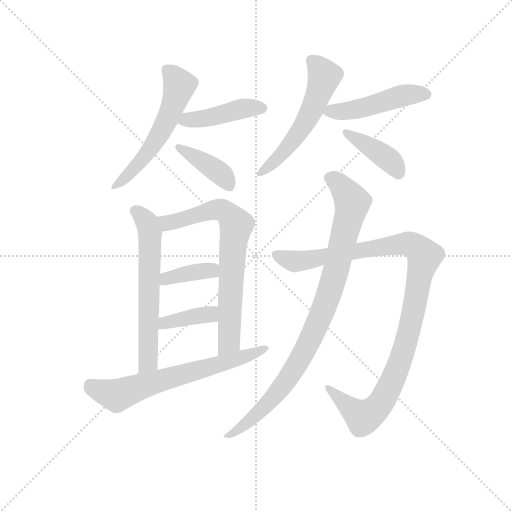
t = 0.00 s
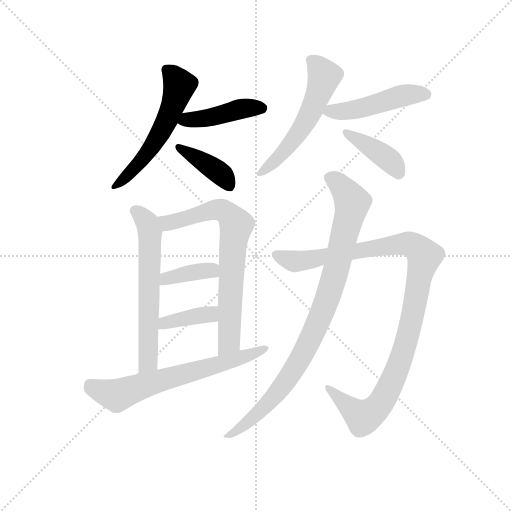
t = 1.92 s
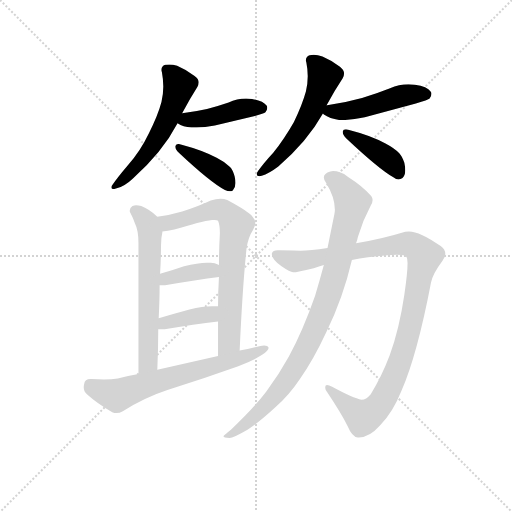
t = 3.83 s
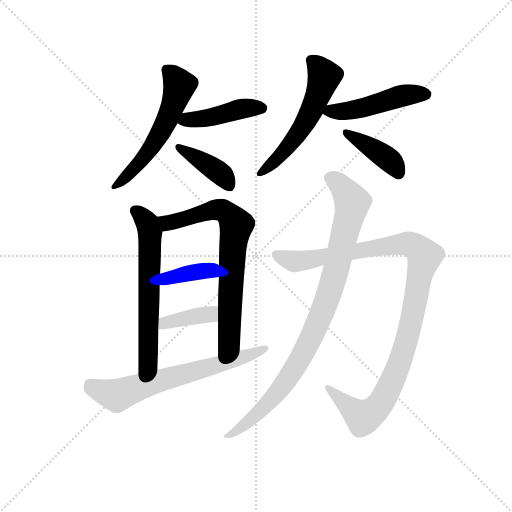
t = 5.75 s
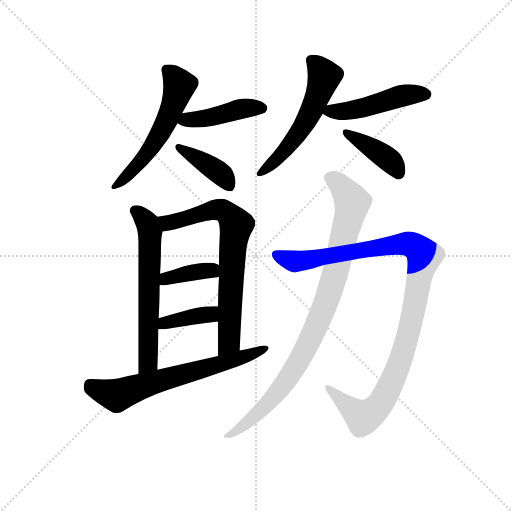
t = 7.66 s
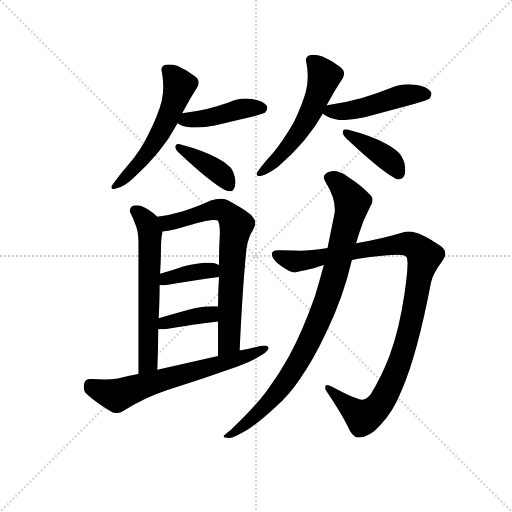
t = 9.58 s

The animated SVG that drew these frames (rendered in a browser with its animation timeline set to each time). Animation: 13 CSS @keyframes rules; one cycle of 9.58 s.

<svg version="1.1" viewBox="0 0 1024 1024" xmlns="http://www.w3.org/2000/svg">
  <g stroke="lightgray" stroke-dasharray="1,1" stroke-width="1" transform="scale(4, 4)">
    <line x1="0" y1="0" x2="256" y2="256"></line>
    <line x1="256" y1="0" x2="0" y2="256"></line>
    <line x1="128" y1="0" x2="128" y2="256"></line>
    <line x1="0" y1="128" x2="256" y2="128"></line>
  </g>
  <g transform="scale(0.92, -0.92) translate(60, -850)">
    <style type="text/css">
      
        @keyframes keyframes0 {
          from {
            stroke: blue;
            stroke-dashoffset: 566;
            stroke-width: 128;
          }
          65% {
            animation-timing-function: step-end;
            stroke: blue;
            stroke-dashoffset: 0;
            stroke-width: 128;
          }
          to {
            stroke: black;
            stroke-width: 1024;
          }
        }
        #make-me-a-hanzi-animation-0 {
          animation: keyframes0 0.7106119791666666s both;
          animation-delay: 0s;
          animation-timing-function: linear;
        }
      
        @keyframes keyframes1 {
          from {
            stroke: blue;
            stroke-dashoffset: 434;
            stroke-width: 128;
          }
          59% {
            animation-timing-function: step-end;
            stroke: blue;
            stroke-dashoffset: 0;
            stroke-width: 128;
          }
          to {
            stroke: black;
            stroke-width: 1024;
          }
        }
        #make-me-a-hanzi-animation-1 {
          animation: keyframes1 0.6031901041666666s both;
          animation-delay: 0.7106119791666666s;
          animation-timing-function: linear;
        }
      
        @keyframes keyframes2 {
          from {
            stroke: blue;
            stroke-dashoffset: 400;
            stroke-width: 128;
          }
          57% {
            animation-timing-function: step-end;
            stroke: blue;
            stroke-dashoffset: 0;
            stroke-width: 128;
          }
          to {
            stroke: black;
            stroke-width: 1024;
          }
        }
        #make-me-a-hanzi-animation-2 {
          animation: keyframes2 0.5755208333333334s both;
          animation-delay: 1.3138020833333333s;
          animation-timing-function: linear;
        }
      
        @keyframes keyframes3 {
          from {
            stroke: blue;
            stroke-dashoffset: 559;
            stroke-width: 128;
          }
          65% {
            animation-timing-function: step-end;
            stroke: blue;
            stroke-dashoffset: 0;
            stroke-width: 128;
          }
          to {
            stroke: black;
            stroke-width: 1024;
          }
        }
        #make-me-a-hanzi-animation-3 {
          animation: keyframes3 0.7049153645833334s both;
          animation-delay: 1.8893229166666665s;
          animation-timing-function: linear;
        }
      
        @keyframes keyframes4 {
          from {
            stroke: blue;
            stroke-dashoffset: 481;
            stroke-width: 128;
          }
          61% {
            animation-timing-function: step-end;
            stroke: blue;
            stroke-dashoffset: 0;
            stroke-width: 128;
          }
          to {
            stroke: black;
            stroke-width: 1024;
          }
        }
        #make-me-a-hanzi-animation-4 {
          animation: keyframes4 0.6414388020833334s both;
          animation-delay: 2.59423828125s;
          animation-timing-function: linear;
        }
      
        @keyframes keyframes5 {
          from {
            stroke: blue;
            stroke-dashoffset: 405;
            stroke-width: 128;
          }
          57% {
            animation-timing-function: step-end;
            stroke: blue;
            stroke-dashoffset: 0;
            stroke-width: 128;
          }
          to {
            stroke: black;
            stroke-width: 1024;
          }
        }
        #make-me-a-hanzi-animation-5 {
          animation: keyframes5 0.57958984375s both;
          animation-delay: 3.2356770833333335s;
          animation-timing-function: linear;
        }
      
        @keyframes keyframes6 {
          from {
            stroke: blue;
            stroke-dashoffset: 621;
            stroke-width: 128;
          }
          67% {
            animation-timing-function: step-end;
            stroke: blue;
            stroke-dashoffset: 0;
            stroke-width: 128;
          }
          to {
            stroke: black;
            stroke-width: 1024;
          }
        }
        #make-me-a-hanzi-animation-6 {
          animation: keyframes6 0.75537109375s both;
          animation-delay: 3.8152669270833335s;
          animation-timing-function: linear;
        }
      
        @keyframes keyframes7 {
          from {
            stroke: blue;
            stroke-dashoffset: 727;
            stroke-width: 128;
          }
          70% {
            animation-timing-function: step-end;
            stroke: blue;
            stroke-dashoffset: 0;
            stroke-width: 128;
          }
          to {
            stroke: black;
            stroke-width: 1024;
          }
        }
        #make-me-a-hanzi-animation-7 {
          animation: keyframes7 0.8416341145833334s both;
          animation-delay: 4.570638020833334s;
          animation-timing-function: linear;
        }
      
        @keyframes keyframes8 {
          from {
            stroke: blue;
            stroke-dashoffset: 379;
            stroke-width: 128;
          }
          55% {
            animation-timing-function: step-end;
            stroke: blue;
            stroke-dashoffset: 0;
            stroke-width: 128;
          }
          to {
            stroke: black;
            stroke-width: 1024;
          }
        }
        #make-me-a-hanzi-animation-8 {
          animation: keyframes8 0.5584309895833334s both;
          animation-delay: 5.412272135416667s;
          animation-timing-function: linear;
        }
      
        @keyframes keyframes9 {
          from {
            stroke: blue;
            stroke-dashoffset: 383;
            stroke-width: 128;
          }
          55% {
            animation-timing-function: step-end;
            stroke: blue;
            stroke-dashoffset: 0;
            stroke-width: 128;
          }
          to {
            stroke: black;
            stroke-width: 1024;
          }
        }
        #make-me-a-hanzi-animation-9 {
          animation: keyframes9 0.5616861979166666s both;
          animation-delay: 5.970703125s;
          animation-timing-function: linear;
        }
      
        @keyframes keyframes10 {
          from {
            stroke: blue;
            stroke-dashoffset: 659;
            stroke-width: 128;
          }
          68% {
            animation-timing-function: step-end;
            stroke: blue;
            stroke-dashoffset: 0;
            stroke-width: 128;
          }
          to {
            stroke: black;
            stroke-width: 1024;
          }
        }
        #make-me-a-hanzi-animation-10 {
          animation: keyframes10 0.7862955729166666s both;
          animation-delay: 6.532389322916667s;
          animation-timing-function: linear;
        }
      
        @keyframes keyframes11 {
          from {
            stroke: blue;
            stroke-dashoffset: 1080;
            stroke-width: 128;
          }
          78% {
            animation-timing-function: step-end;
            stroke: blue;
            stroke-dashoffset: 0;
            stroke-width: 128;
          }
          to {
            stroke: black;
            stroke-width: 1024;
          }
        }
        #make-me-a-hanzi-animation-11 {
          animation: keyframes11 1.12890625s both;
          animation-delay: 7.318684895833334s;
          animation-timing-function: linear;
        }
      
        @keyframes keyframes12 {
          from {
            stroke: blue;
            stroke-dashoffset: 925;
            stroke-width: 128;
          }
          75% {
            animation-timing-function: step-end;
            stroke: blue;
            stroke-dashoffset: 0;
            stroke-width: 128;
          }
          to {
            stroke: black;
            stroke-width: 1024;
          }
        }
        #make-me-a-hanzi-animation-12 {
          animation: keyframes12 1.0027669270833333s both;
          animation-delay: 8.447591145833334s;
          animation-timing-function: linear;
        }
      
    </style>
    
      <path d="M 336 604 Q 353 636 369 661 Q 372 666 372 671 Q 372 679 363 685 Q 346 698 325 707 Q 316 710 308 710 Q 304 710 299 709 Q 291 706 291 698 Q 291 696 292 693 Q 295 677 295 662 Q 295 645 291 628 Q 283 598 264 561 Q 245 521 218 491 Q 195 464 185 449 Q 182 445 182 443 Q 182 439 187 439 Q 189 439 192 440 Q 210 444 229 462 Q 293 519 326 582 L 336 604 Z" fill="lightgray"></path>
    
      <path d="M 326 582 Q 338 574 356 573 L 367 573 Q 385 573 407 577 L 494 598 Q 514 603 517 606 Q 521 611 521 615 Q 521 618 520 620 Q 512 631 488 635 Q 481 636 475 636 Q 455 636 437 627 Q 414 619 390 613 Q 364 607 336 604 C 306 601 300 597 326 582 Z" fill="lightgray"></path>
    
      <path d="M 321 532 L 321 531 Q 321 525 330 517 Q 396 455 429 437 Q 435 434 440 434 Q 443 434 446 436 Q 452 442 452 452 Q 452 459 450 467 Q 446 481 440 487 Q 429 498 411 507 Q 382 523 333 536 Q 330 537 328 537 Q 322 537 321 532 Z" fill="lightgray"></path>
    
      <path d="M 650 621 Q 667 653 685 680 Q 688 685 688 690 Q 688 698 679 705 Q 662 718 641 727 Q 631 731 622 731 Q 617 731 613 730 Q 605 727 605 719 Q 605 717 606 714 Q 609 699 609 684 Q 609 667 605 651 Q 597 622 579 585 Q 558 548 534 518 Q 511 493 501 478 Q 498 474 498 471 Q 498 467 504 467 Q 506 467 509 468 Q 524 472 545 488 Q 608 542 642 603 L 650 621 Z" fill="lightgray"></path>
    
      <path d="M 642 603 L 644 601 Q 657 592 678 589 L 684 589 Q 706 589 733 595 L 844 625 Q 871 633 874 636 Q 878 641 878 646 Q 878 649 876 651 Q 869 663 842 666 Q 835 667 828 667 Q 807 667 788 658 Q 758 646 727 637 Q 691 627 651 621 L 650 621 C 623 617 623 617 642 603 Z" fill="lightgray"></path>
    
      <path d="M 685 564 L 685 563 Q 685 557 693 549 Q 763 483 796 464 Q 801 460 806 460 Q 811 460 815 463 Q 821 469 821 480 Q 821 487 819 496 Q 814 511 808 517 Q 797 528 778 538 Q 748 555 697 568 Q 694 569 692 569 Q 686 569 685 564 Z" fill="lightgray"></path>
    
      <path d="M 282 379 Q 263 396 247 402 Q 241 404 236 404 Q 232 404 228 402 Q 222 398 222 392 Q 222 390 223 388 Q 230 375 233 365 Q 241 349 241 322 L 241 37 C 241 7 281 16 282 46 Q 284 92 284 134 L 285 158 Q 287 199 287 230 L 288 255 Q 290 287 290 315 Q 290 333 293 345 L 293 347 C 296 367 296 367 282 379 Z" fill="lightgray"></path>
    
      <path d="M 461 88 Q 467 223 476 311 Q 480 335 490 350 Q 495 358 495 365 Q 495 373 489 379 Q 479 391 434 415 Q 428 418 419 418 Q 410 418 398 414 Q 373 402 336 390 Q 310 382 282 379 C 252 375 263 343 293 347 Q 304 348 319 351 Q 377 369 401 372 L 406 372 Q 412 372 414 370 Q 418 361 418 343 Q 416 307 416 274 L 416 248 Q 414 214 414 184 L 414 151 L 414 76 C 414 46 460 58 461 88 Z" fill="lightgray"></path>
    
      <path d="M 287 230 L 299 230 Q 368 242 416 248 C 446 252 443 261 416 274 Q 407 279 398 279 L 390 279 Q 370 279 340 271 Q 312 261 288 255 C 259 248 257 230 287 230 Z" fill="lightgray"></path>
    
      <path d="M 284 134 L 298 134 Q 363 145 414 151 C 444 155 444 184 414 184 L 401 184 Q 381 184 352 177 Q 315 167 285 158 C 256 149 254 134 284 134 Z" fill="lightgray"></path>
    
      <path d="M 241 37 Q 217 33 196 27 Q 183 25 166 25 Q 154 25 139 26 L 137 26 Q 124 26 123 15 Q 122 11 122 8 Q 122 -2 129 -7 Q 151 -27 184 -46 Q 189 -48 193 -48 Q 200 -48 207 -44 Q 255 -14 304 2 Q 382 27 458 54 Q 488 65 509 78 Q 524 88 524 94 Q 522 99 514 99 Q 510 99 506 98 Q 482 92 461 88 L 414 76 L 282 46 L 241 37 Z" fill="lightgray"></path>
    
      <path d="M 705 285 Q 737 291 782 295 Q 793 296 802 296 Q 821 296 824 291 Q 826 288 826 278 Q 826 257 819 209 Q 808 134 787 77 Q 770 32 746 -7 Q 736 -19 726 -19 Q 708 -16 662 9 Q 655 13 651 13 Q 649 13 648 12 Q 647 9 647 7 Q 647 2 651 -2 Q 683 -50 695 -75 Q 706 -101 718 -101 L 720 -101 Q 743 -101 766 -75 Q 794 -47 813 1 Q 847 79 877 236 Q 881 255 902 283 Q 908 291 908 298 Q 908 308 898 315 Q 853 347 829 347 Q 825 347 821 346 Q 769 330 714 321 L 652 311 Q 614 305 593 305 Q 561 306 549 306 L 544 306 Q 533 306 531 299 L 531 297 Q 531 287 552 271 Q 571 258 577 258 Q 586 258 622 267 Q 634 271 644 274 L 705 285 Z" fill="lightgray"></path>
    
      <path d="M 714 321 Q 717 329 718 335 Q 728 369 746 403 Q 750 409 750 415 Q 750 420 747 424 Q 729 445 696 466 Q 680 478 664 478 Q 661 478 658 477 Q 644 473 644 464 Q 644 459 649 452 Q 668 421 668 394 Q 668 390 667 385 L 652 311 L 644 274 Q 634 237 625 207 Q 598 130 568 75 Q 546 35 519 -1 Q 491 -38 442 -84 Q 429 -94 426 -98 L 426 -99 Q 426 -102 439 -102 Q 447 -102 478 -84 Q 501 -70 538 -36 Q 568 -10 592 26 Q 621 67 649 127 Q 686 203 705 285 L 714 321 Z" fill="lightgray"></path>
    
    
      <clipPath id="make-me-a-hanzi-clip-0">
        <path d="M 336 604 Q 353 636 369 661 Q 372 666 372 671 Q 372 679 363 685 Q 346 698 325 707 Q 316 710 308 710 Q 304 710 299 709 Q 291 706 291 698 Q 291 696 292 693 Q 295 677 295 662 Q 295 645 291 628 Q 283 598 264 561 Q 245 521 218 491 Q 195 464 185 449 Q 182 445 182 443 Q 182 439 187 439 Q 189 439 192 440 Q 210 444 229 462 Q 293 519 326 582 L 336 604 Z"></path>
      </clipPath>
      <path clip-path="url(#make-me-a-hanzi-clip-0)" d="M 303 698 L 330 663 L 307 597 L 258 513 L 187 444" fill="none" id="make-me-a-hanzi-animation-0" stroke-dasharray="438 876" stroke-linecap="round"></path>
    
      <clipPath id="make-me-a-hanzi-clip-1">
        <path d="M 326 582 Q 338 574 356 573 L 367 573 Q 385 573 407 577 L 494 598 Q 514 603 517 606 Q 521 611 521 615 Q 521 618 520 620 Q 512 631 488 635 Q 481 636 475 636 Q 455 636 437 627 Q 414 619 390 613 Q 364 607 336 604 C 306 601 300 597 326 582 Z"></path>
      </clipPath>
      <path clip-path="url(#make-me-a-hanzi-clip-1)" d="M 335 584 L 410 597 L 460 613 L 509 615" fill="none" id="make-me-a-hanzi-animation-1" stroke-dasharray="306 612" stroke-linecap="round"></path>
    
      <clipPath id="make-me-a-hanzi-clip-2">
        <path d="M 321 532 L 321 531 Q 321 525 330 517 Q 396 455 429 437 Q 435 434 440 434 Q 443 434 446 436 Q 452 442 452 452 Q 452 459 450 467 Q 446 481 440 487 Q 429 498 411 507 Q 382 523 333 536 Q 330 537 328 537 Q 322 537 321 532 Z"></path>
      </clipPath>
      <path clip-path="url(#make-me-a-hanzi-clip-2)" d="M 327 532 L 413 478 L 440 445" fill="none" id="make-me-a-hanzi-animation-2" stroke-dasharray="272 544" stroke-linecap="round"></path>
    
      <clipPath id="make-me-a-hanzi-clip-3">
        <path d="M 650 621 Q 667 653 685 680 Q 688 685 688 690 Q 688 698 679 705 Q 662 718 641 727 Q 631 731 622 731 Q 617 731 613 730 Q 605 727 605 719 Q 605 717 606 714 Q 609 699 609 684 Q 609 667 605 651 Q 597 622 579 585 Q 558 548 534 518 Q 511 493 501 478 Q 498 474 498 471 Q 498 467 504 467 Q 506 467 509 468 Q 524 472 545 488 Q 608 542 642 603 L 650 621 Z"></path>
      </clipPath>
      <path clip-path="url(#make-me-a-hanzi-clip-3)" d="M 617 719 L 645 682 L 617 609 L 573 539 L 504 473" fill="none" id="make-me-a-hanzi-animation-3" stroke-dasharray="431 862" stroke-linecap="round"></path>
    
      <clipPath id="make-me-a-hanzi-clip-4">
        <path d="M 642 603 L 644 601 Q 657 592 678 589 L 684 589 Q 706 589 733 595 L 844 625 Q 871 633 874 636 Q 878 641 878 646 Q 878 649 876 651 Q 869 663 842 666 Q 835 667 828 667 Q 807 667 788 658 Q 758 646 727 637 Q 691 627 651 621 L 650 621 C 623 617 623 617 642 603 Z"></path>
      </clipPath>
      <path clip-path="url(#make-me-a-hanzi-clip-4)" d="M 647 606 L 699 609 L 823 644 L 867 645" fill="none" id="make-me-a-hanzi-animation-4" stroke-dasharray="353 706" stroke-linecap="round"></path>
    
      <clipPath id="make-me-a-hanzi-clip-5">
        <path d="M 685 564 L 685 563 Q 685 557 693 549 Q 763 483 796 464 Q 801 460 806 460 Q 811 460 815 463 Q 821 469 821 480 Q 821 487 819 496 Q 814 511 808 517 Q 797 528 778 538 Q 748 555 697 568 Q 694 569 692 569 Q 686 569 685 564 Z"></path>
      </clipPath>
      <path clip-path="url(#make-me-a-hanzi-clip-5)" d="M 691 564 L 787 501 L 807 473" fill="none" id="make-me-a-hanzi-animation-5" stroke-dasharray="277 554" stroke-linecap="round"></path>
    
      <clipPath id="make-me-a-hanzi-clip-6">
        <path d="M 282 379 Q 263 396 247 402 Q 241 404 236 404 Q 232 404 228 402 Q 222 398 222 392 Q 222 390 223 388 Q 230 375 233 365 Q 241 349 241 322 L 241 37 C 241 7 281 16 282 46 Q 284 92 284 134 L 285 158 Q 287 199 287 230 L 288 255 Q 290 287 290 315 Q 290 333 293 345 L 293 347 C 296 367 296 367 282 379 Z"></path>
      </clipPath>
      <path clip-path="url(#make-me-a-hanzi-clip-6)" d="M 233 393 L 260 365 L 266 342 L 263 69 L 246 45" fill="none" id="make-me-a-hanzi-animation-6" stroke-dasharray="493 986" stroke-linecap="round"></path>
    
      <clipPath id="make-me-a-hanzi-clip-7">
        <path d="M 461 88 Q 467 223 476 311 Q 480 335 490 350 Q 495 358 495 365 Q 495 373 489 379 Q 479 391 434 415 Q 428 418 419 418 Q 410 418 398 414 Q 373 402 336 390 Q 310 382 282 379 C 252 375 263 343 293 347 Q 304 348 319 351 Q 377 369 401 372 L 406 372 Q 412 372 414 370 Q 418 361 418 343 Q 416 307 416 274 L 416 248 Q 414 214 414 184 L 414 151 L 414 76 C 414 46 460 58 461 88 Z"></path>
      </clipPath>
      <path clip-path="url(#make-me-a-hanzi-clip-7)" d="M 289 376 L 300 367 L 324 368 L 417 394 L 431 389 L 454 360 L 445 294 L 438 106 L 418 84" fill="none" id="make-me-a-hanzi-animation-7" stroke-dasharray="599 1198" stroke-linecap="round"></path>
    
      <clipPath id="make-me-a-hanzi-clip-8">
        <path d="M 287 230 L 299 230 Q 368 242 416 248 C 446 252 443 261 416 274 Q 407 279 398 279 L 390 279 Q 370 279 340 271 Q 312 261 288 255 C 259 248 257 230 287 230 Z"></path>
      </clipPath>
      <path clip-path="url(#make-me-a-hanzi-clip-8)" d="M 293 236 L 310 247 L 376 261 L 399 262 L 409 255" fill="none" id="make-me-a-hanzi-animation-8" stroke-dasharray="251 502" stroke-linecap="round"></path>
    
      <clipPath id="make-me-a-hanzi-clip-9">
        <path d="M 284 134 L 298 134 Q 363 145 414 151 C 444 155 444 184 414 184 L 401 184 Q 381 184 352 177 Q 315 167 285 158 C 256 149 254 134 284 134 Z"></path>
      </clipPath>
      <path clip-path="url(#make-me-a-hanzi-clip-9)" d="M 291 140 L 298 148 L 392 165 L 408 179" fill="none" id="make-me-a-hanzi-animation-9" stroke-dasharray="255 510" stroke-linecap="round"></path>
    
      <clipPath id="make-me-a-hanzi-clip-10">
        <path d="M 241 37 Q 217 33 196 27 Q 183 25 166 25 Q 154 25 139 26 L 137 26 Q 124 26 123 15 Q 122 11 122 8 Q 122 -2 129 -7 Q 151 -27 184 -46 Q 189 -48 193 -48 Q 200 -48 207 -44 Q 255 -14 304 2 Q 382 27 458 54 Q 488 65 509 78 Q 524 88 524 94 Q 522 99 514 99 Q 510 99 506 98 Q 482 92 461 88 L 414 76 L 282 46 L 241 37 Z"></path>
      </clipPath>
      <path clip-path="url(#make-me-a-hanzi-clip-10)" d="M 135 14 L 158 0 L 193 -9 L 432 62 L 517 93" fill="none" id="make-me-a-hanzi-animation-10" stroke-dasharray="531 1062" stroke-linecap="round"></path>
    
      <clipPath id="make-me-a-hanzi-clip-11">
        <path d="M 705 285 Q 737 291 782 295 Q 793 296 802 296 Q 821 296 824 291 Q 826 288 826 278 Q 826 257 819 209 Q 808 134 787 77 Q 770 32 746 -7 Q 736 -19 726 -19 Q 708 -16 662 9 Q 655 13 651 13 Q 649 13 648 12 Q 647 9 647 7 Q 647 2 651 -2 Q 683 -50 695 -75 Q 706 -101 718 -101 L 720 -101 Q 743 -101 766 -75 Q 794 -47 813 1 Q 847 79 877 236 Q 881 255 902 283 Q 908 291 908 298 Q 908 308 898 315 Q 853 347 829 347 Q 825 347 821 346 Q 769 330 714 321 L 652 311 Q 614 305 593 305 Q 561 306 549 306 L 544 306 Q 533 306 531 299 L 531 297 Q 531 287 552 271 Q 571 258 577 258 Q 586 258 622 267 Q 634 271 644 274 L 705 285 Z"></path>
      </clipPath>
      <path clip-path="url(#make-me-a-hanzi-clip-11)" d="M 540 298 L 571 283 L 607 283 L 821 320 L 846 312 L 861 290 L 821 98 L 771 -21 L 755 -41 L 729 -57 L 651 9" fill="none" id="make-me-a-hanzi-animation-11" stroke-dasharray="952 1904" stroke-linecap="round"></path>
    
      <clipPath id="make-me-a-hanzi-clip-12">
        <path d="M 714 321 Q 717 329 718 335 Q 728 369 746 403 Q 750 409 750 415 Q 750 420 747 424 Q 729 445 696 466 Q 680 478 664 478 Q 661 478 658 477 Q 644 473 644 464 Q 644 459 649 452 Q 668 421 668 394 Q 668 390 667 385 L 652 311 L 644 274 Q 634 237 625 207 Q 598 130 568 75 Q 546 35 519 -1 Q 491 -38 442 -84 Q 429 -94 426 -98 L 426 -99 Q 426 -102 439 -102 Q 447 -102 478 -84 Q 501 -70 538 -36 Q 568 -10 592 26 Q 621 67 649 127 Q 686 203 705 285 L 714 321 Z"></path>
      </clipPath>
      <path clip-path="url(#make-me-a-hanzi-clip-12)" d="M 657 463 L 678 449 L 706 410 L 673 270 L 646 186 L 604 90 L 555 11 L 465 -81 L 432 -98" fill="none" id="make-me-a-hanzi-animation-12" stroke-dasharray="797 1594" stroke-linecap="round"></path>
    
  </g>
</svg>
